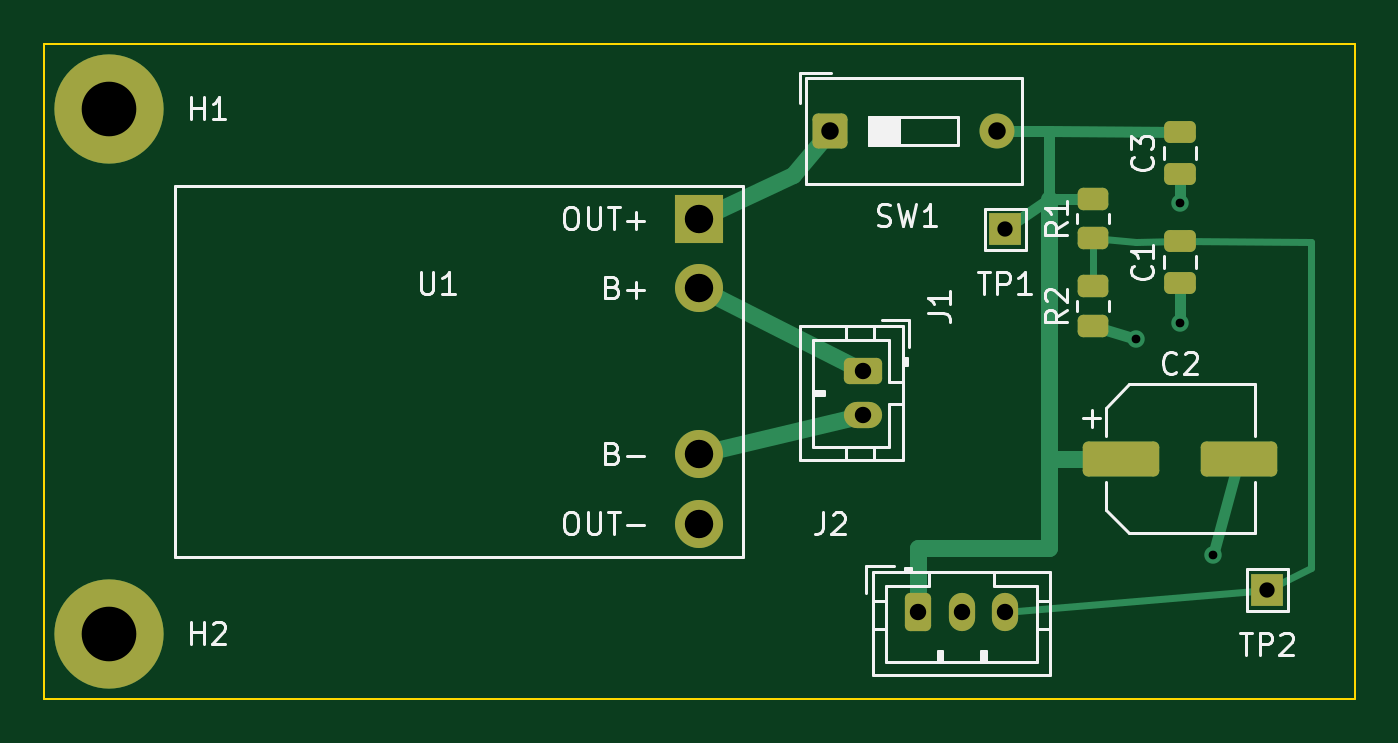
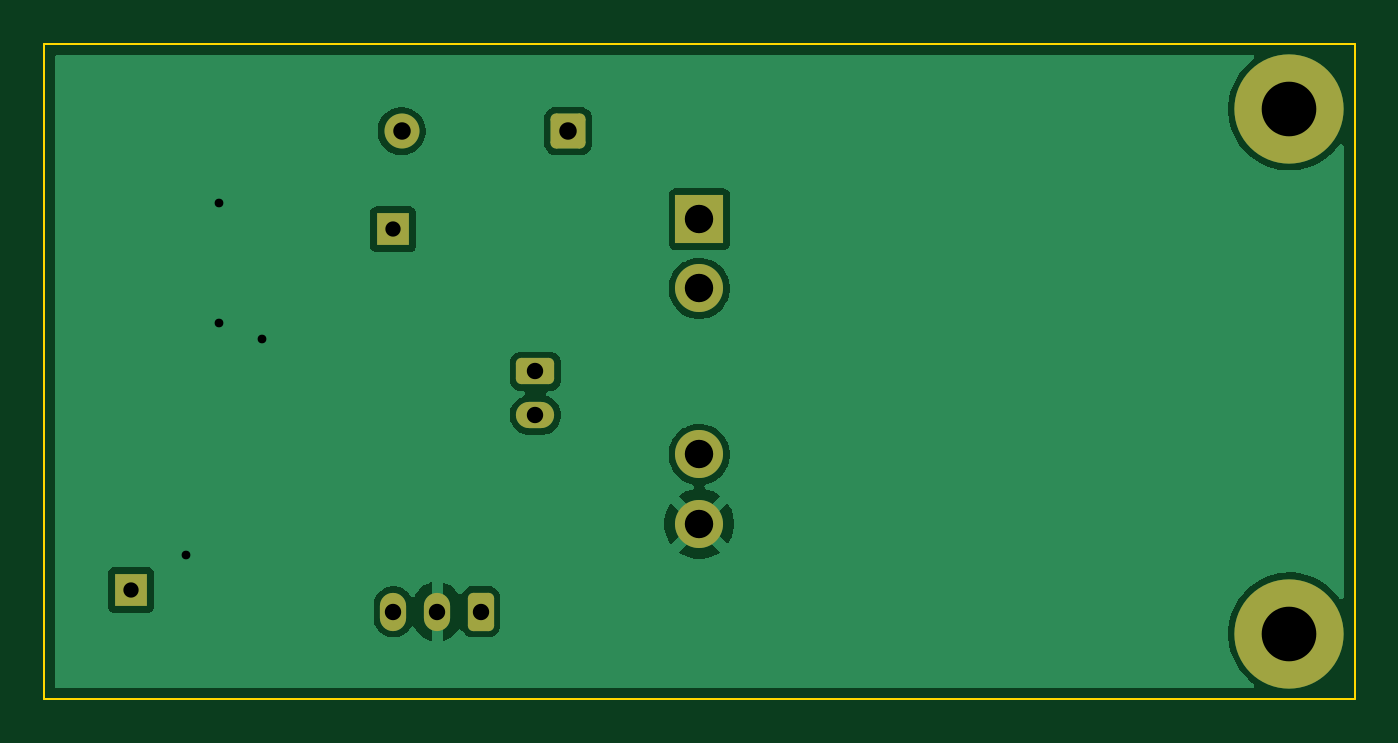
Circuit board: 11 layer files. Board 60.0 x 30.0 mm.
- bottom_copper: battery-carrier-B_Cu.gbr (22034 bytes)
- bottom_mask: battery-carrier-B_Mask.gbr (2115 bytes)
- paste: battery-carrier-B_Paste.gbr (460 bytes)
- bottom_silk: battery-carrier-B_Silkscreen.gbr (461 bytes)
- outline: battery-carrier-Edge_Cuts.gbr (622 bytes)
- top_copper: battery-carrier-F_Cu.gbr (5440 bytes)
- top_mask: battery-carrier-F_Mask.gbr (2775 bytes)
- paste: battery-carrier-F_Paste.gbr (1665 bytes)
- top_silk: battery-carrier-F_Silkscreen.gbr (20827 bytes)
- drill: battery-carrier-NPTH.drl (264 bytes)
- drill: battery-carrier-PTH.drl (839 bytes)

=== bottom_copper: battery-carrier-B_Cu.gbr (22034 bytes, source omitted) ===
=== bottom_mask: battery-carrier-B_Mask.gbr (2115 bytes, source withheld) ===
=== paste: battery-carrier-B_Paste.gbr ===
%TF.GenerationSoftware,KiCad,Pcbnew,10.0.5*%
%TF.CreationDate,2026-08-20T16:27:53-04:00*%
%TF.ProjectId,battery-carrier,62617474-6572-4792-9d63-617272696572,rev?*%
%TF.SameCoordinates,Original*%
%TF.FileFunction,Paste,Bot*%
%TF.FilePolarity,Positive*%
%FSLAX46Y46*%
G04 Gerber Fmt 4.6, Leading zero omitted, Abs format (unit mm)*
G04 Created by KiCad (PCBNEW 10.0.5) date 2026-08-20 16:27:53*
%MOMM*%
%LPD*%
G01*
G04 APERTURE LIST*
G04 APERTURE END LIST*
M02*

=== bottom_silk: battery-carrier-B_Silkscreen.gbr ===
%TF.GenerationSoftware,KiCad,Pcbnew,10.0.5*%
%TF.CreationDate,2026-08-20T16:27:53-04:00*%
%TF.ProjectId,battery-carrier,62617474-6572-4792-9d63-617272696572,rev?*%
%TF.SameCoordinates,Original*%
%TF.FileFunction,Legend,Bot*%
%TF.FilePolarity,Positive*%
%FSLAX46Y46*%
G04 Gerber Fmt 4.6, Leading zero omitted, Abs format (unit mm)*
G04 Created by KiCad (PCBNEW 10.0.5) date 2026-08-20 16:27:53*
%MOMM*%
%LPD*%
G01*
G04 APERTURE LIST*
G04 APERTURE END LIST*
M02*

=== outline: battery-carrier-Edge_Cuts.gbr ===
%TF.GenerationSoftware,KiCad,Pcbnew,10.0.5*%
%TF.CreationDate,2026-08-20T16:27:53-04:00*%
%TF.ProjectId,battery-carrier,62617474-6572-4792-9d63-617272696572,rev?*%
%TF.SameCoordinates,Original*%
%TF.FileFunction,Profile,NP*%
%FSLAX46Y46*%
G04 Gerber Fmt 4.6, Leading zero omitted, Abs format (unit mm)*
G04 Created by KiCad (PCBNEW 10.0.5) date 2026-08-20 16:27:53*
%MOMM*%
%LPD*%
G01*
G04 APERTURE LIST*
%TA.AperFunction,Profile*%
%ADD10C,0.100000*%
%TD*%
G04 APERTURE END LIST*
D10*
X0Y0D02*
X60000000Y0D01*
X0Y-30000000D02*
X0Y0D01*
X60000000Y0D02*
X60000000Y-30000000D01*
X60000000Y-30000000D02*
X0Y-30000000D01*
M02*

=== top_copper: battery-carrier-F_Cu.gbr ===
%TF.GenerationSoftware,KiCad,Pcbnew,10.0.5*%
%TF.CreationDate,2026-08-20T16:27:53-04:00*%
%TF.ProjectId,battery-carrier,62617474-6572-4792-9d63-617272696572,rev?*%
%TF.SameCoordinates,Original*%
%TF.FileFunction,Copper,L1,Top*%
%TF.FilePolarity,Positive*%
%FSLAX46Y46*%
G04 Gerber Fmt 4.6, Leading zero omitted, Abs format (unit mm)*
G04 Created by KiCad (PCBNEW 10.0.5) date 2026-08-20 16:27:53*
%MOMM*%
%LPD*%
G01*
G04 APERTURE LIST*
G04 Aperture macros list*
%AMRoundRect*
0 Rectangle with rounded corners*
0 $1 Rounding radius*
0 $2 $3 $4 $5 $6 $7 $8 $9 X,Y pos of 4 corners*
0 Add a 4 corners polygon primitive as box body*
4,1,4,$2,$3,$4,$5,$6,$7,$8,$9,$2,$3,0*
0 Add four circle primitives for the rounded corners*
1,1,$1+$1,$2,$3*
1,1,$1+$1,$4,$5*
1,1,$1+$1,$6,$7*
1,1,$1+$1,$8,$9*
0 Add four rect primitives between the rounded corners*
20,1,$1+$1,$2,$3,$4,$5,0*
20,1,$1+$1,$4,$5,$6,$7,0*
20,1,$1+$1,$6,$7,$8,$9,0*
20,1,$1+$1,$8,$9,$2,$3,0*%
G04 Aperture macros list end*
%TA.AperFunction,SMDPad,CuDef*%
%ADD10RoundRect,0.250000X0.450000X-0.262500X0.450000X0.262500X-0.450000X0.262500X-0.450000X-0.262500X0*%
%TD*%
%TA.AperFunction,ComponentPad*%
%ADD11C,2.900000*%
%TD*%
%TA.AperFunction,ConnectorPad*%
%ADD12C,5.000000*%
%TD*%
%TA.AperFunction,ComponentPad*%
%ADD13RoundRect,0.250000X-0.350000X-0.625000X0.350000X-0.625000X0.350000X0.625000X-0.350000X0.625000X0*%
%TD*%
%TA.AperFunction,ComponentPad*%
%ADD14O,1.200000X1.750000*%
%TD*%
%TA.AperFunction,SMDPad,CuDef*%
%ADD15RoundRect,0.250000X0.475000X-0.250000X0.475000X0.250000X-0.475000X0.250000X-0.475000X-0.250000X0*%
%TD*%
%TA.AperFunction,ComponentPad*%
%ADD16RoundRect,0.250000X-0.550000X-0.550000X0.550000X-0.550000X0.550000X0.550000X-0.550000X0.550000X0*%
%TD*%
%TA.AperFunction,ComponentPad*%
%ADD17C,1.600000*%
%TD*%
%TA.AperFunction,ComponentPad*%
%ADD18R,2.200000X2.200000*%
%TD*%
%TA.AperFunction,ComponentPad*%
%ADD19C,2.200000*%
%TD*%
%TA.AperFunction,ComponentPad*%
%ADD20R,1.500000X1.500000*%
%TD*%
%TA.AperFunction,SMDPad,CuDef*%
%ADD21RoundRect,0.250000X-1.500000X-0.550000X1.500000X-0.550000X1.500000X0.550000X-1.500000X0.550000X0*%
%TD*%
%TA.AperFunction,ComponentPad*%
%ADD22RoundRect,0.250000X-0.625000X0.350000X-0.625000X-0.350000X0.625000X-0.350000X0.625000X0.350000X0*%
%TD*%
%TA.AperFunction,ComponentPad*%
%ADD23O,1.750000X1.200000*%
%TD*%
%TA.AperFunction,ViaPad*%
%ADD24C,0.800000*%
%TD*%
%TA.AperFunction,Conductor*%
%ADD25C,0.800000*%
%TD*%
%TA.AperFunction,Conductor*%
%ADD26C,0.500000*%
%TD*%
%TA.AperFunction,Conductor*%
%ADD27C,0.300000*%
%TD*%
G04 APERTURE END LIST*
D10*
%TO.P,R1,1*%
%TO.N,VSENSE*%
X48000000Y-8912500D03*
%TO.P,R1,2*%
%TO.N,VSW*%
X48000000Y-7087500D03*
%TD*%
D11*
%TO.P,H2,1*%
%TO.N,N/C*%
X3000000Y-27000000D03*
D12*
X3000000Y-27000000D03*
%TD*%
D13*
%TO.P,J2,1*%
%TO.N,VSW*%
X40000000Y-26000000D03*
D14*
%TO.P,J2,2*%
%TO.N,GND*%
X42000000Y-26000000D03*
%TO.P,J2,3*%
%TO.N,VSENSE*%
X44000000Y-26000000D03*
%TD*%
D15*
%TO.P,C1,1*%
%TO.N,GND*%
X52000000Y-10950000D03*
%TO.P,C1,2*%
%TO.N,VSENSE*%
X52000000Y-9050000D03*
%TD*%
D10*
%TO.P,R2,1*%
%TO.N,GND*%
X48000000Y-12912500D03*
%TO.P,R2,2*%
%TO.N,VSENSE*%
X48000000Y-11087500D03*
%TD*%
D15*
%TO.P,C3,1*%
%TO.N,GND*%
X52000000Y-5950000D03*
%TO.P,C3,2*%
%TO.N,VSW*%
X52000000Y-4050000D03*
%TD*%
D16*
%TO.P,SW1,1*%
%TO.N,VOUT*%
X36000000Y-4000000D03*
D17*
%TO.P,SW1,2*%
%TO.N,VSW*%
X43620000Y-4000000D03*
%TD*%
D11*
%TO.P,H1,1*%
%TO.N,N/C*%
X3000000Y-3000000D03*
D12*
X3000000Y-3000000D03*
%TD*%
D18*
%TO.P,U1,1*%
%TO.N,VOUT*%
X30000000Y-8025000D03*
D19*
%TO.P,U1,2*%
%TO.N,BAT+*%
X30000000Y-11200000D03*
%TO.P,U1,3*%
%TO.N,BAT-*%
X30000000Y-18800000D03*
%TO.P,U1,4*%
%TO.N,GND*%
X30000000Y-21975000D03*
%TD*%
D20*
%TO.P,TP2,1*%
%TO.N,VSENSE*%
X56000000Y-25000000D03*
%TD*%
%TO.P,TP1,1*%
%TO.N,VSW*%
X44000000Y-8500000D03*
%TD*%
D21*
%TO.P,C2,1*%
%TO.N,VSW*%
X49300000Y-19000000D03*
%TO.P,C2,2*%
%TO.N,GND*%
X54700000Y-19000000D03*
%TD*%
D22*
%TO.P,J1,1*%
%TO.N,BAT+*%
X37500000Y-15000000D03*
D23*
%TO.P,J1,2*%
%TO.N,BAT-*%
X37500000Y-17000000D03*
%TD*%
D24*
%TO.N,GND*%
X52000000Y-7300000D03*
X53500000Y-23400000D03*
X50000000Y-13500000D03*
X52000000Y-12800000D03*
%TD*%
%TO.N,BAT+*%
D25*
X30000000Y-11200000D02*
X37500000Y-15000000D01*
%TO.N,BAT-*%
X30000000Y-18800000D02*
X37500000Y-17000000D01*
%TO.N,VOUT*%
X34300000Y-6000000D02*
X36000000Y-4000000D01*
X30000000Y-8025000D02*
X34300000Y-6000000D01*
%TO.N,VSW*%
X40000000Y-23100000D02*
X40000000Y-26000000D01*
X46000000Y-19000000D02*
X46000000Y-23100000D01*
X46000000Y-19000000D02*
X49300000Y-19000000D01*
D26*
X46000000Y-7090000D02*
X48000000Y-7087500D01*
X46000000Y-7090000D02*
X44000000Y-8500000D01*
D25*
X46000000Y-7090000D02*
X46000000Y-19000000D01*
D26*
X43620000Y-4000000D02*
X46000000Y-4000000D01*
X46000000Y-4000000D02*
X46000000Y-7090000D01*
D25*
X46000000Y-23100000D02*
X40000000Y-23100000D01*
D26*
X46000000Y-4000000D02*
X52000000Y-4050000D01*
%TO.N,VSENSE*%
D27*
X58000000Y-9090000D02*
X58000000Y-24000000D01*
X50000000Y-9090000D02*
X52000000Y-9050000D01*
X48000000Y-8912500D02*
X50000000Y-9090000D01*
X56000000Y-25000000D02*
X44000000Y-26000000D01*
X48000000Y-8912500D02*
X48000000Y-11087500D01*
X52000000Y-9050000D02*
X58000000Y-9090000D01*
X58000000Y-24000000D02*
X56000000Y-25000000D01*
%TO.N,GND*%
D26*
X54700000Y-19000000D02*
X53500000Y-23400000D01*
X52000000Y-5950000D02*
X52000000Y-7300000D01*
X52000000Y-10950000D02*
X52000000Y-12800000D01*
X48000000Y-12912500D02*
X50000000Y-13500000D01*
%TD*%
M02*

=== top_mask: battery-carrier-F_Mask.gbr (2775 bytes, source withheld) ===
=== paste: battery-carrier-F_Paste.gbr (1665 bytes, source withheld) ===
=== top_silk: battery-carrier-F_Silkscreen.gbr (20827 bytes, source omitted) ===
=== drill: battery-carrier-NPTH.drl ===
M48
; DRILL file KiCad 10.0.5 date 2026-08-20T16:27:53
; FORMAT={-:-/ absolute / metric / decimal}
; #@! TF.CreationDate,2026-08-20T16:27:53-04:00
; #@! TF.GenerationSoftware,Kicad,Pcbnew,10.0.5
; #@! TF.FileFunction,NonPlated,1,2,NPTH
FMAT,2
METRIC
%
G90
G05
M30

=== drill: battery-carrier-PTH.drl ===
M48
; DRILL file KiCad 10.0.5 date 2026-08-20T16:27:53
; FORMAT={-:-/ absolute / metric / decimal}
; #@! TF.CreationDate,2026-08-20T16:27:53-04:00
; #@! TF.GenerationSoftware,Kicad,Pcbnew,10.0.5
; #@! TF.FileFunction,Plated,1,2,PTH
FMAT,2
METRIC
; #@! TA.AperFunction,Plated,PTH,ViaDrill
T1C0.400
; #@! TA.AperFunction,Plated,PTH,ComponentDrill
T2C0.700
; #@! TA.AperFunction,Plated,PTH,ComponentDrill
T3C0.750
; #@! TA.AperFunction,Plated,PTH,ComponentDrill
T4C0.800
; #@! TA.AperFunction,Plated,PTH,ComponentDrill
T5C1.300
; #@! TA.AperFunction,Plated,PTH,ComponentDrill
T6C2.500
%
G90
G05
T1
X50.0Y-13.5
X52.0Y-7.3
X52.0Y-12.8
X53.5Y-23.4
T2
X44.0Y-8.5
X56.0Y-25.0
T3
X37.5Y-15.0
X37.5Y-17.0
X40.0Y-26.0
X42.0Y-26.0
X44.0Y-26.0
T4
X36.0Y-4.0
X43.62Y-4.0
T5
X30.0Y-8.025
X30.0Y-11.2
X30.0Y-18.8
X30.0Y-21.975
T6
X3.0Y-3.0
X3.0Y-27.0
M30
